Image classification data set "dataset" (mehulpurohit97/furniture-classification on GitHub). Class labels (4): bed, chair, lamp, wardrobe.

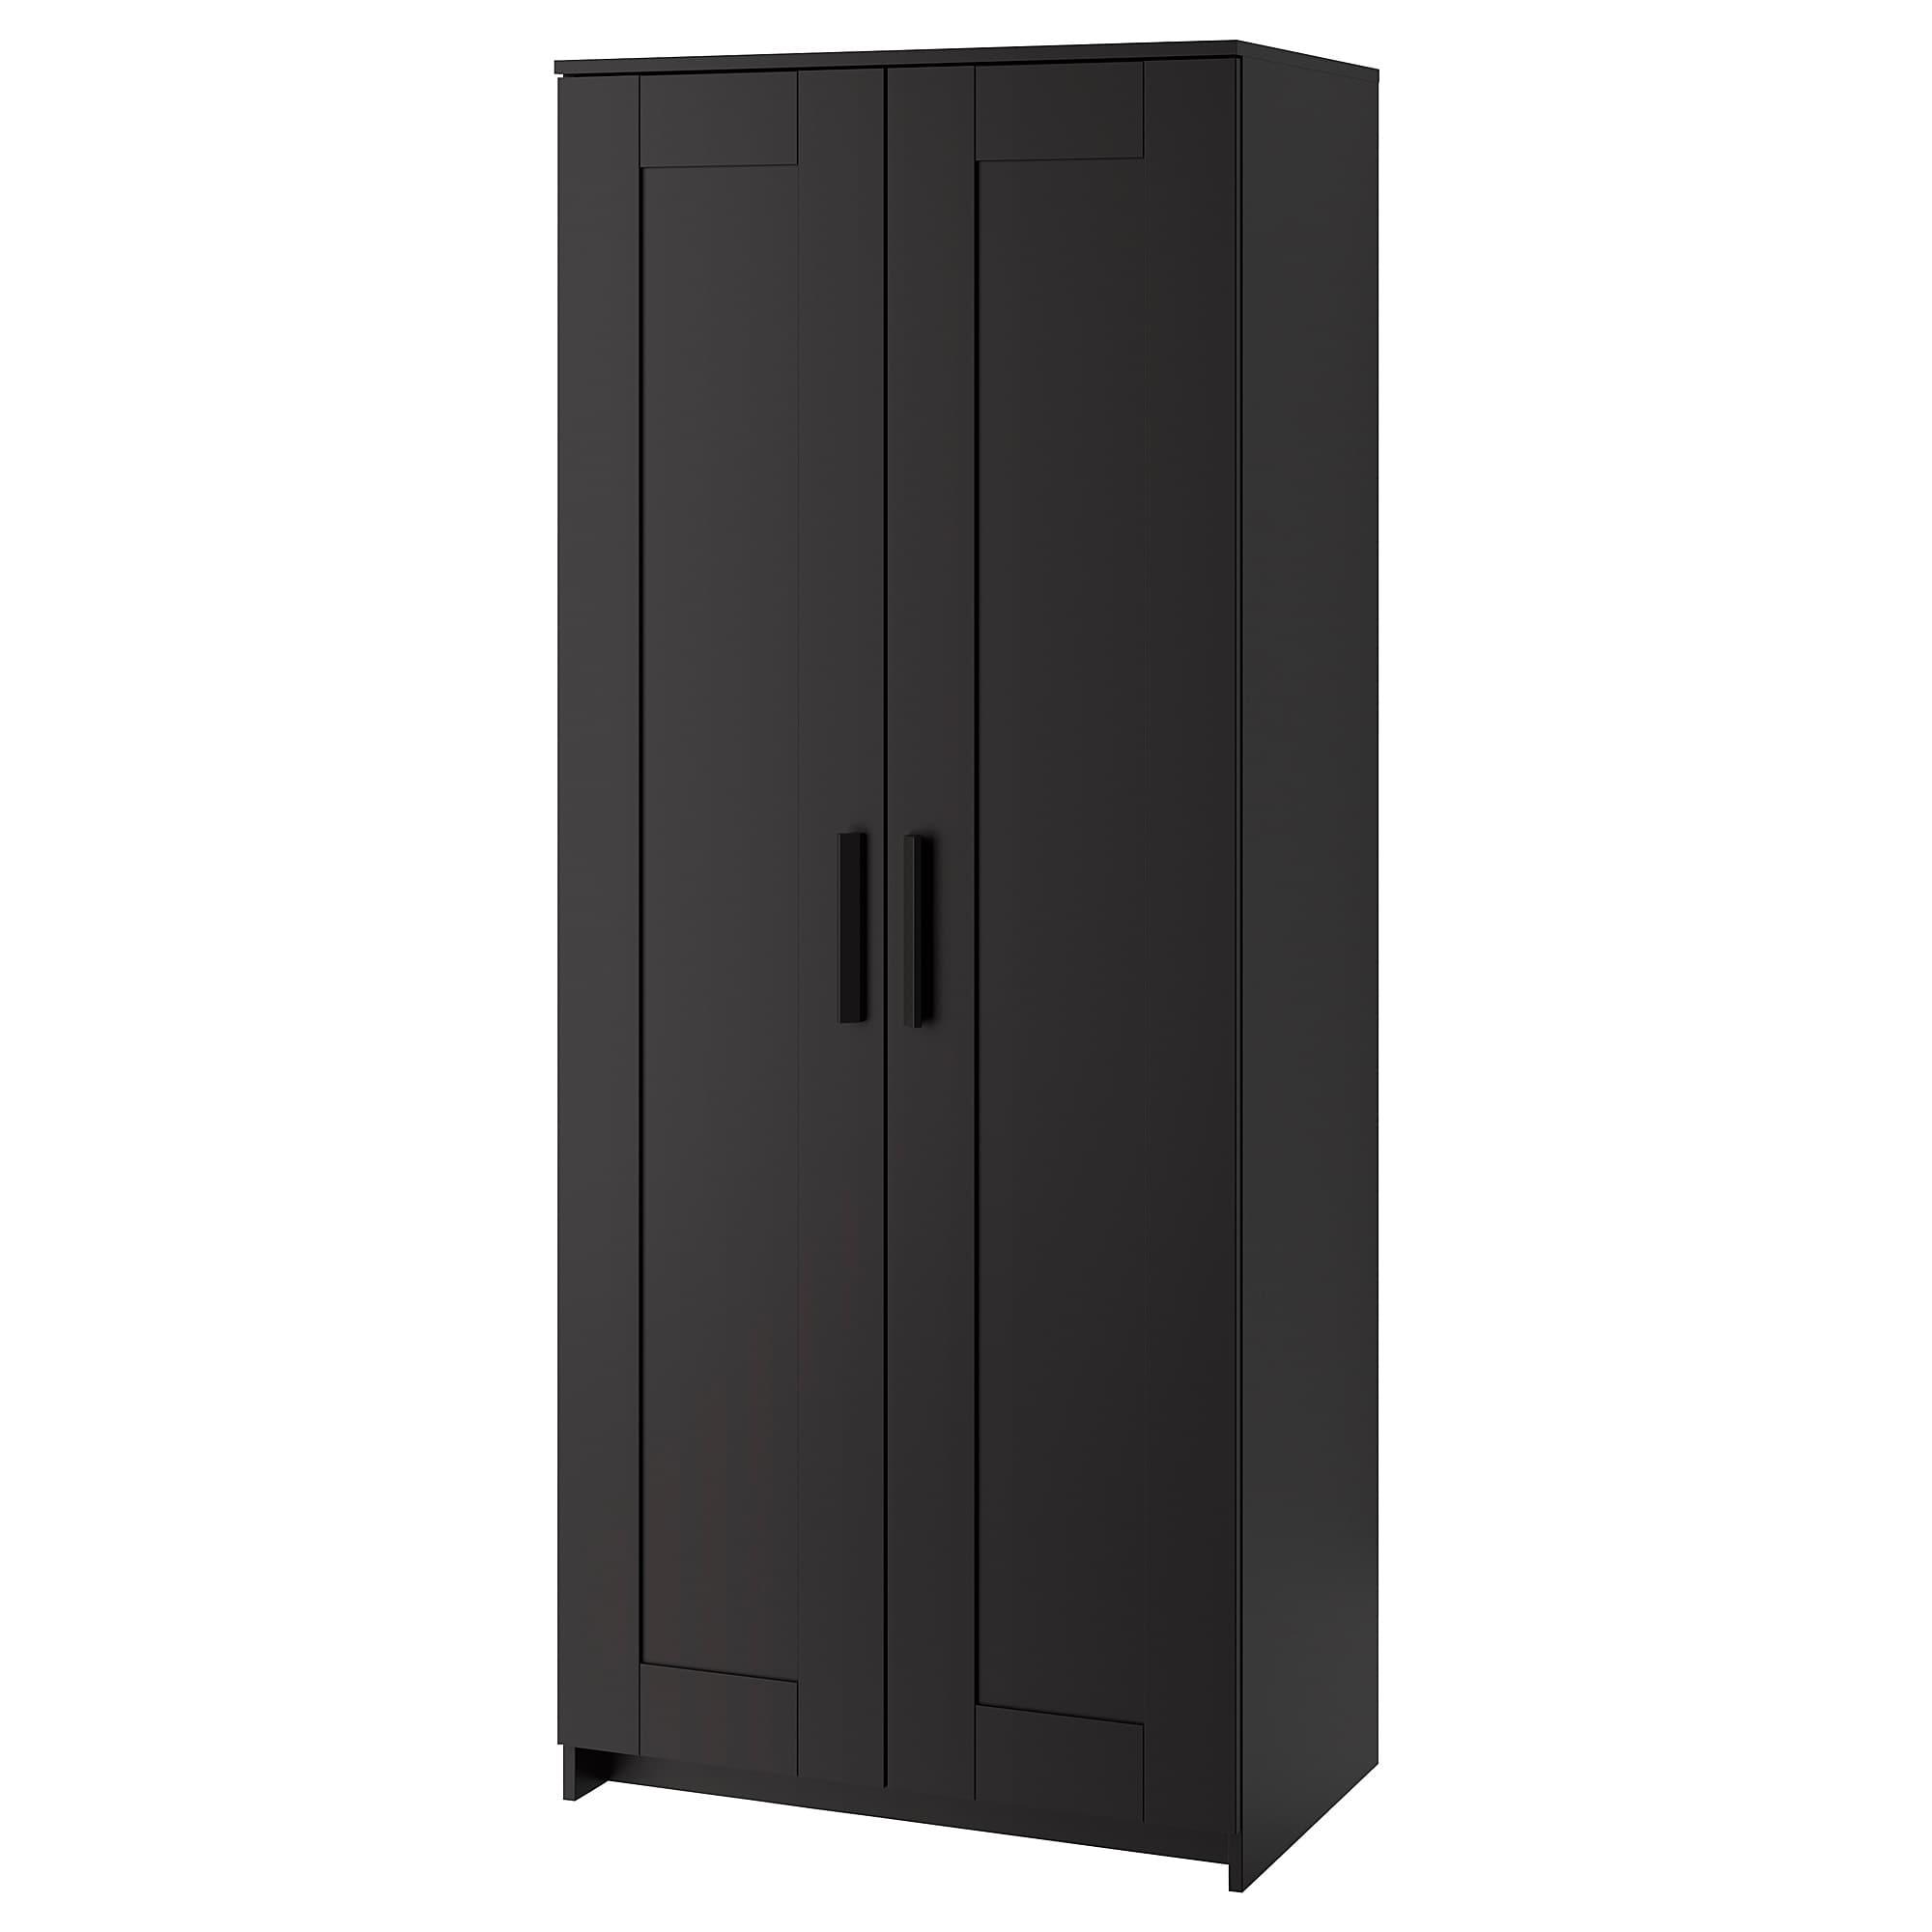
Label: wardrobe

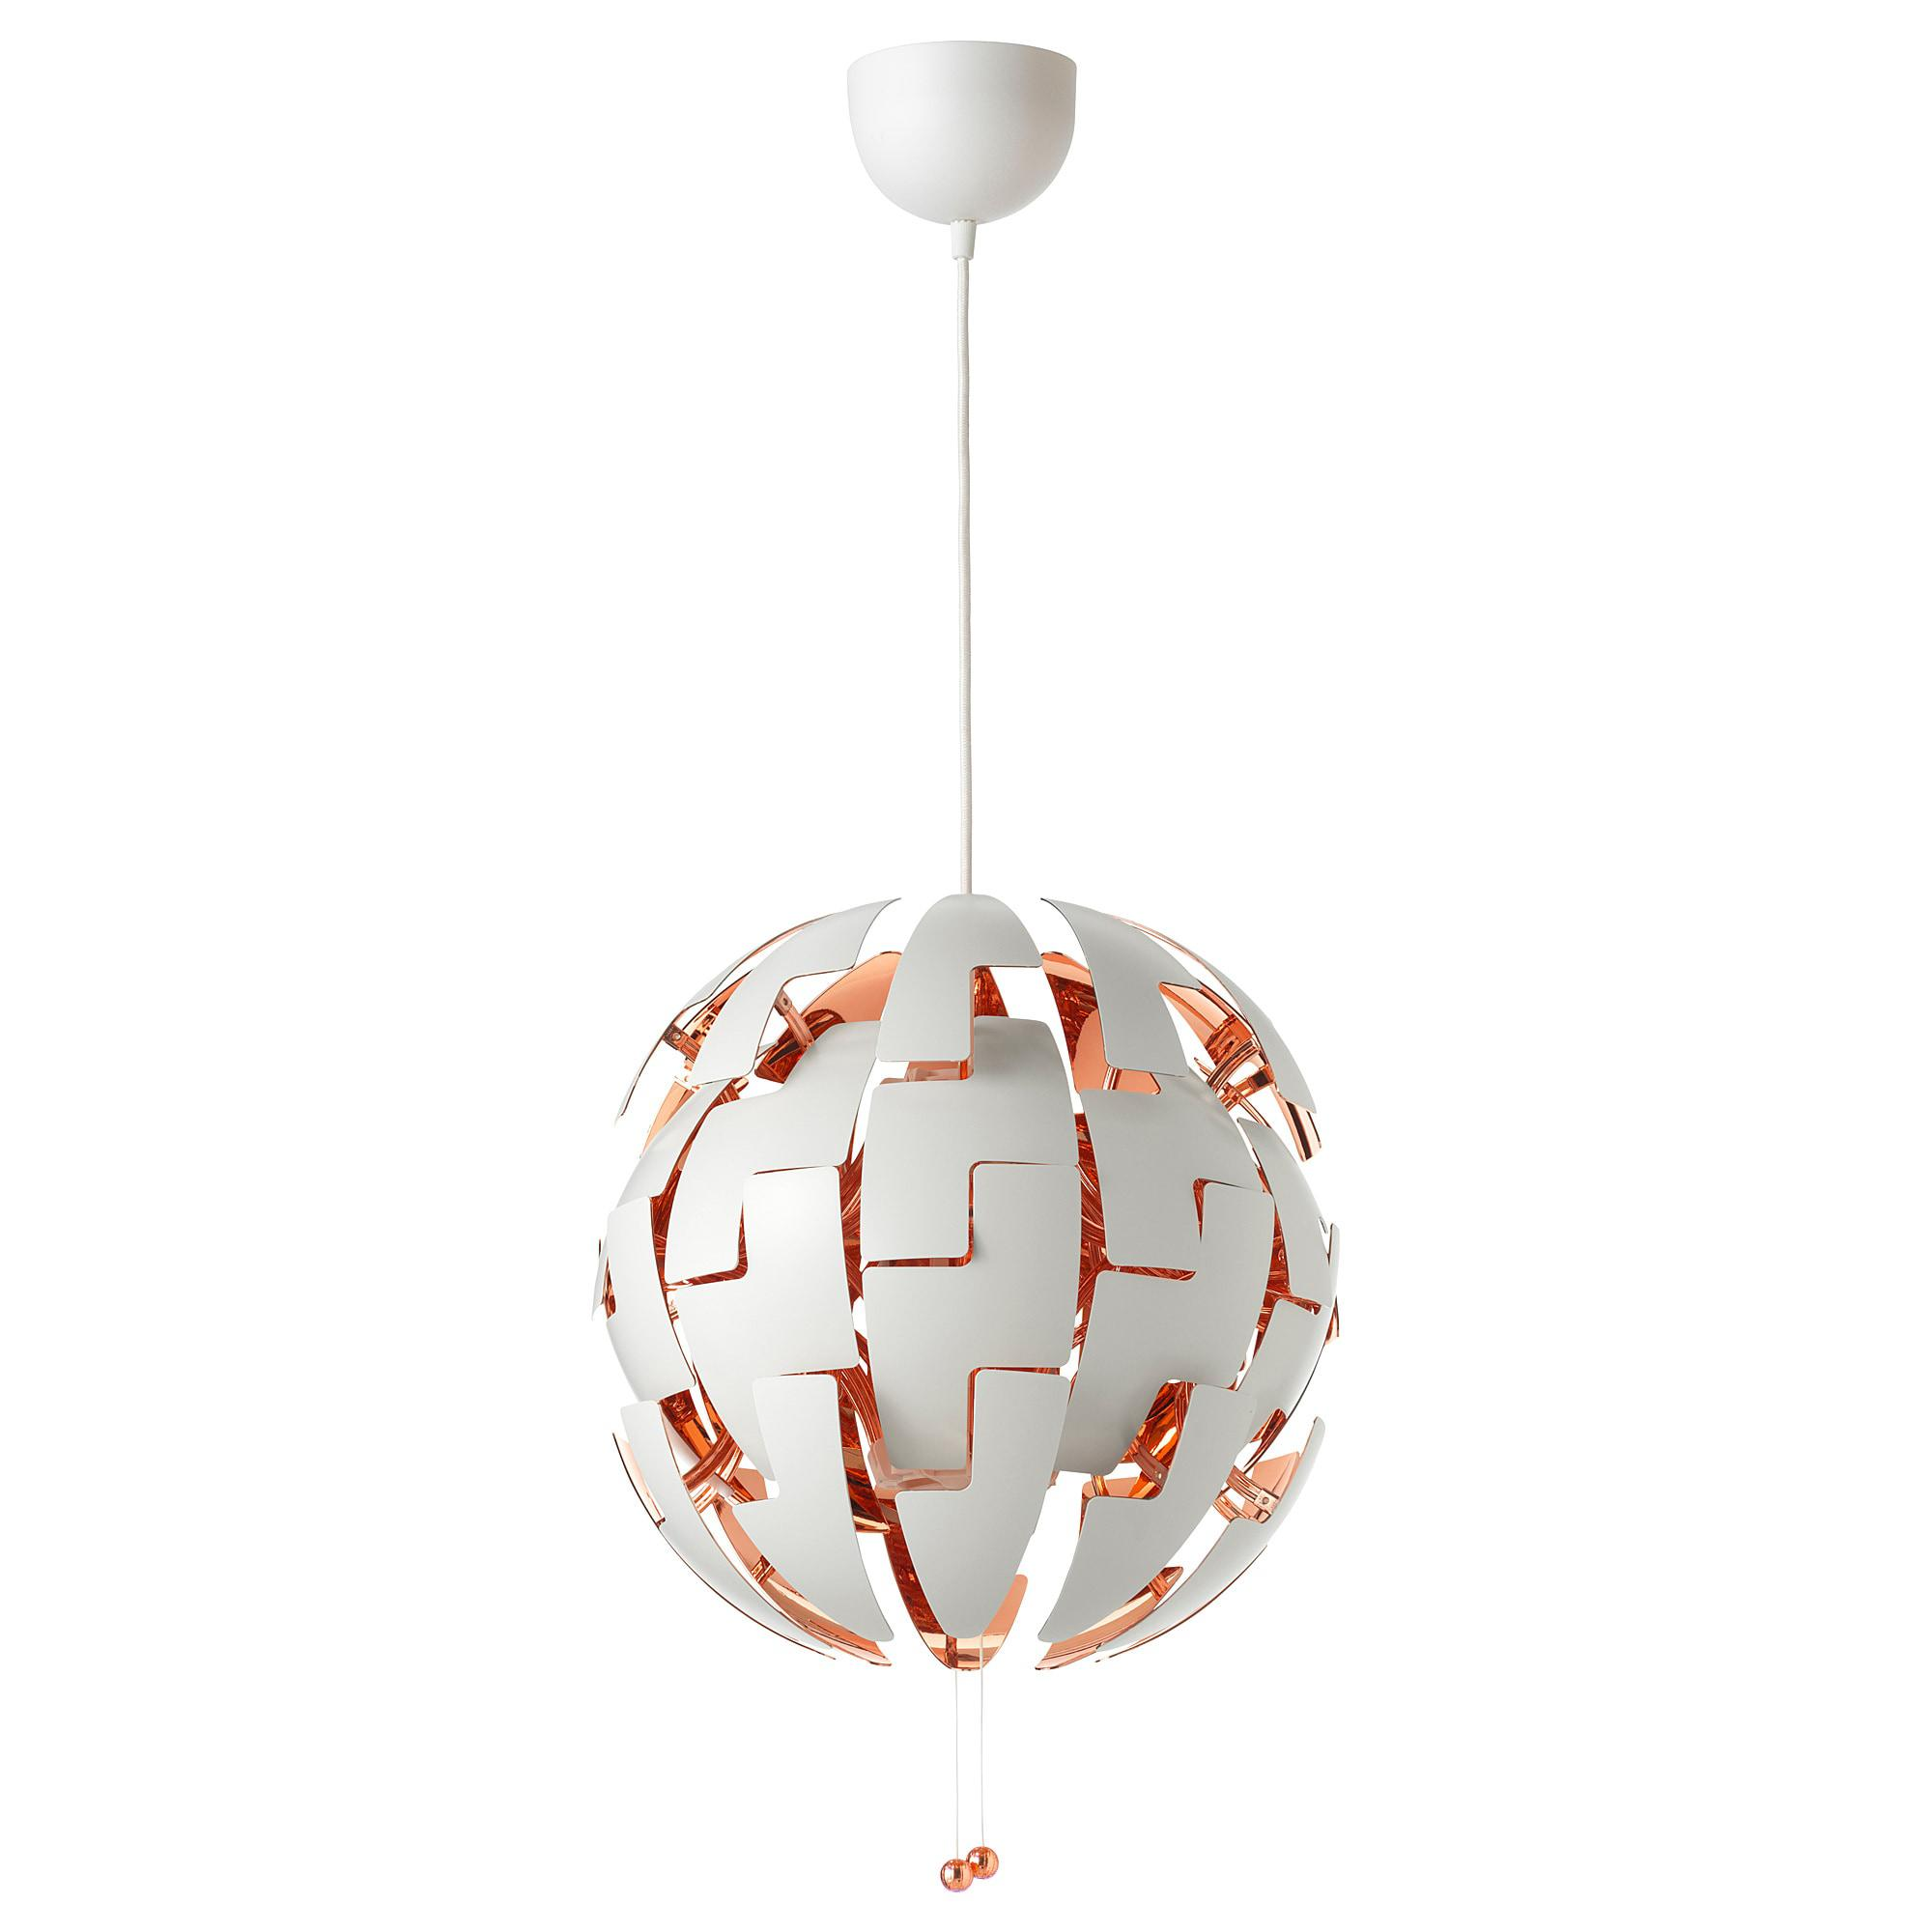
Label: lamp

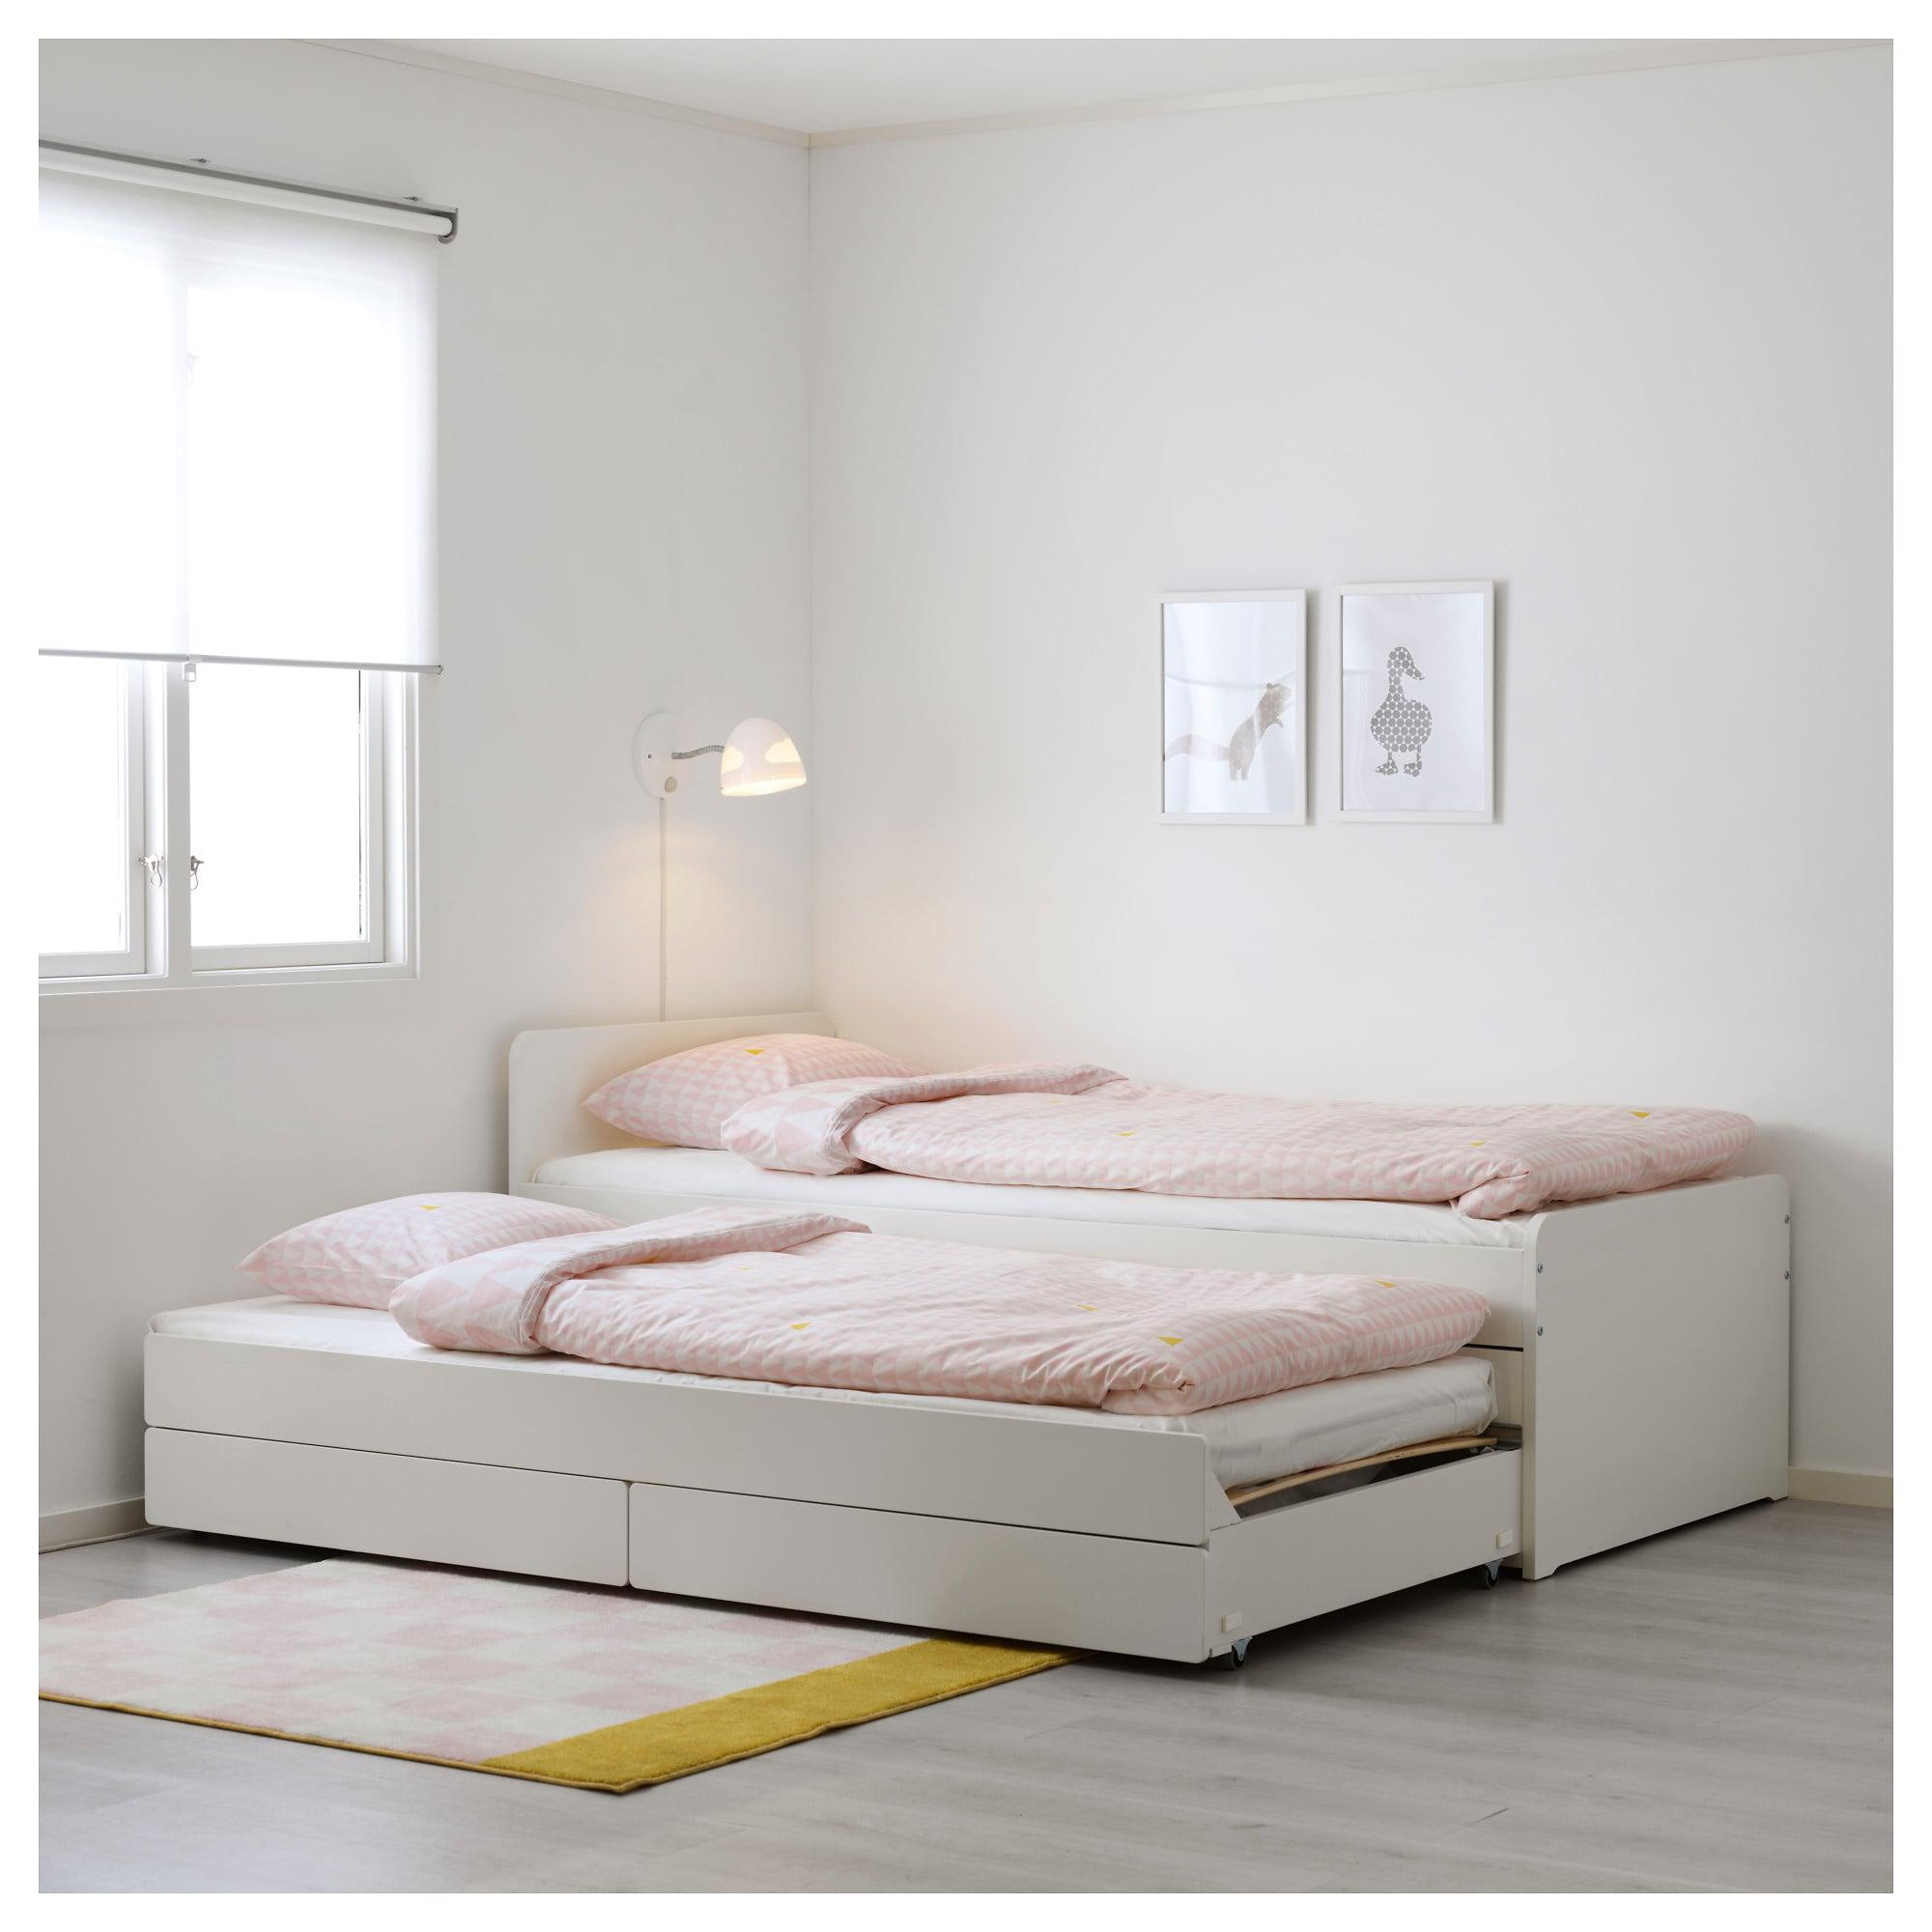
Label: bed

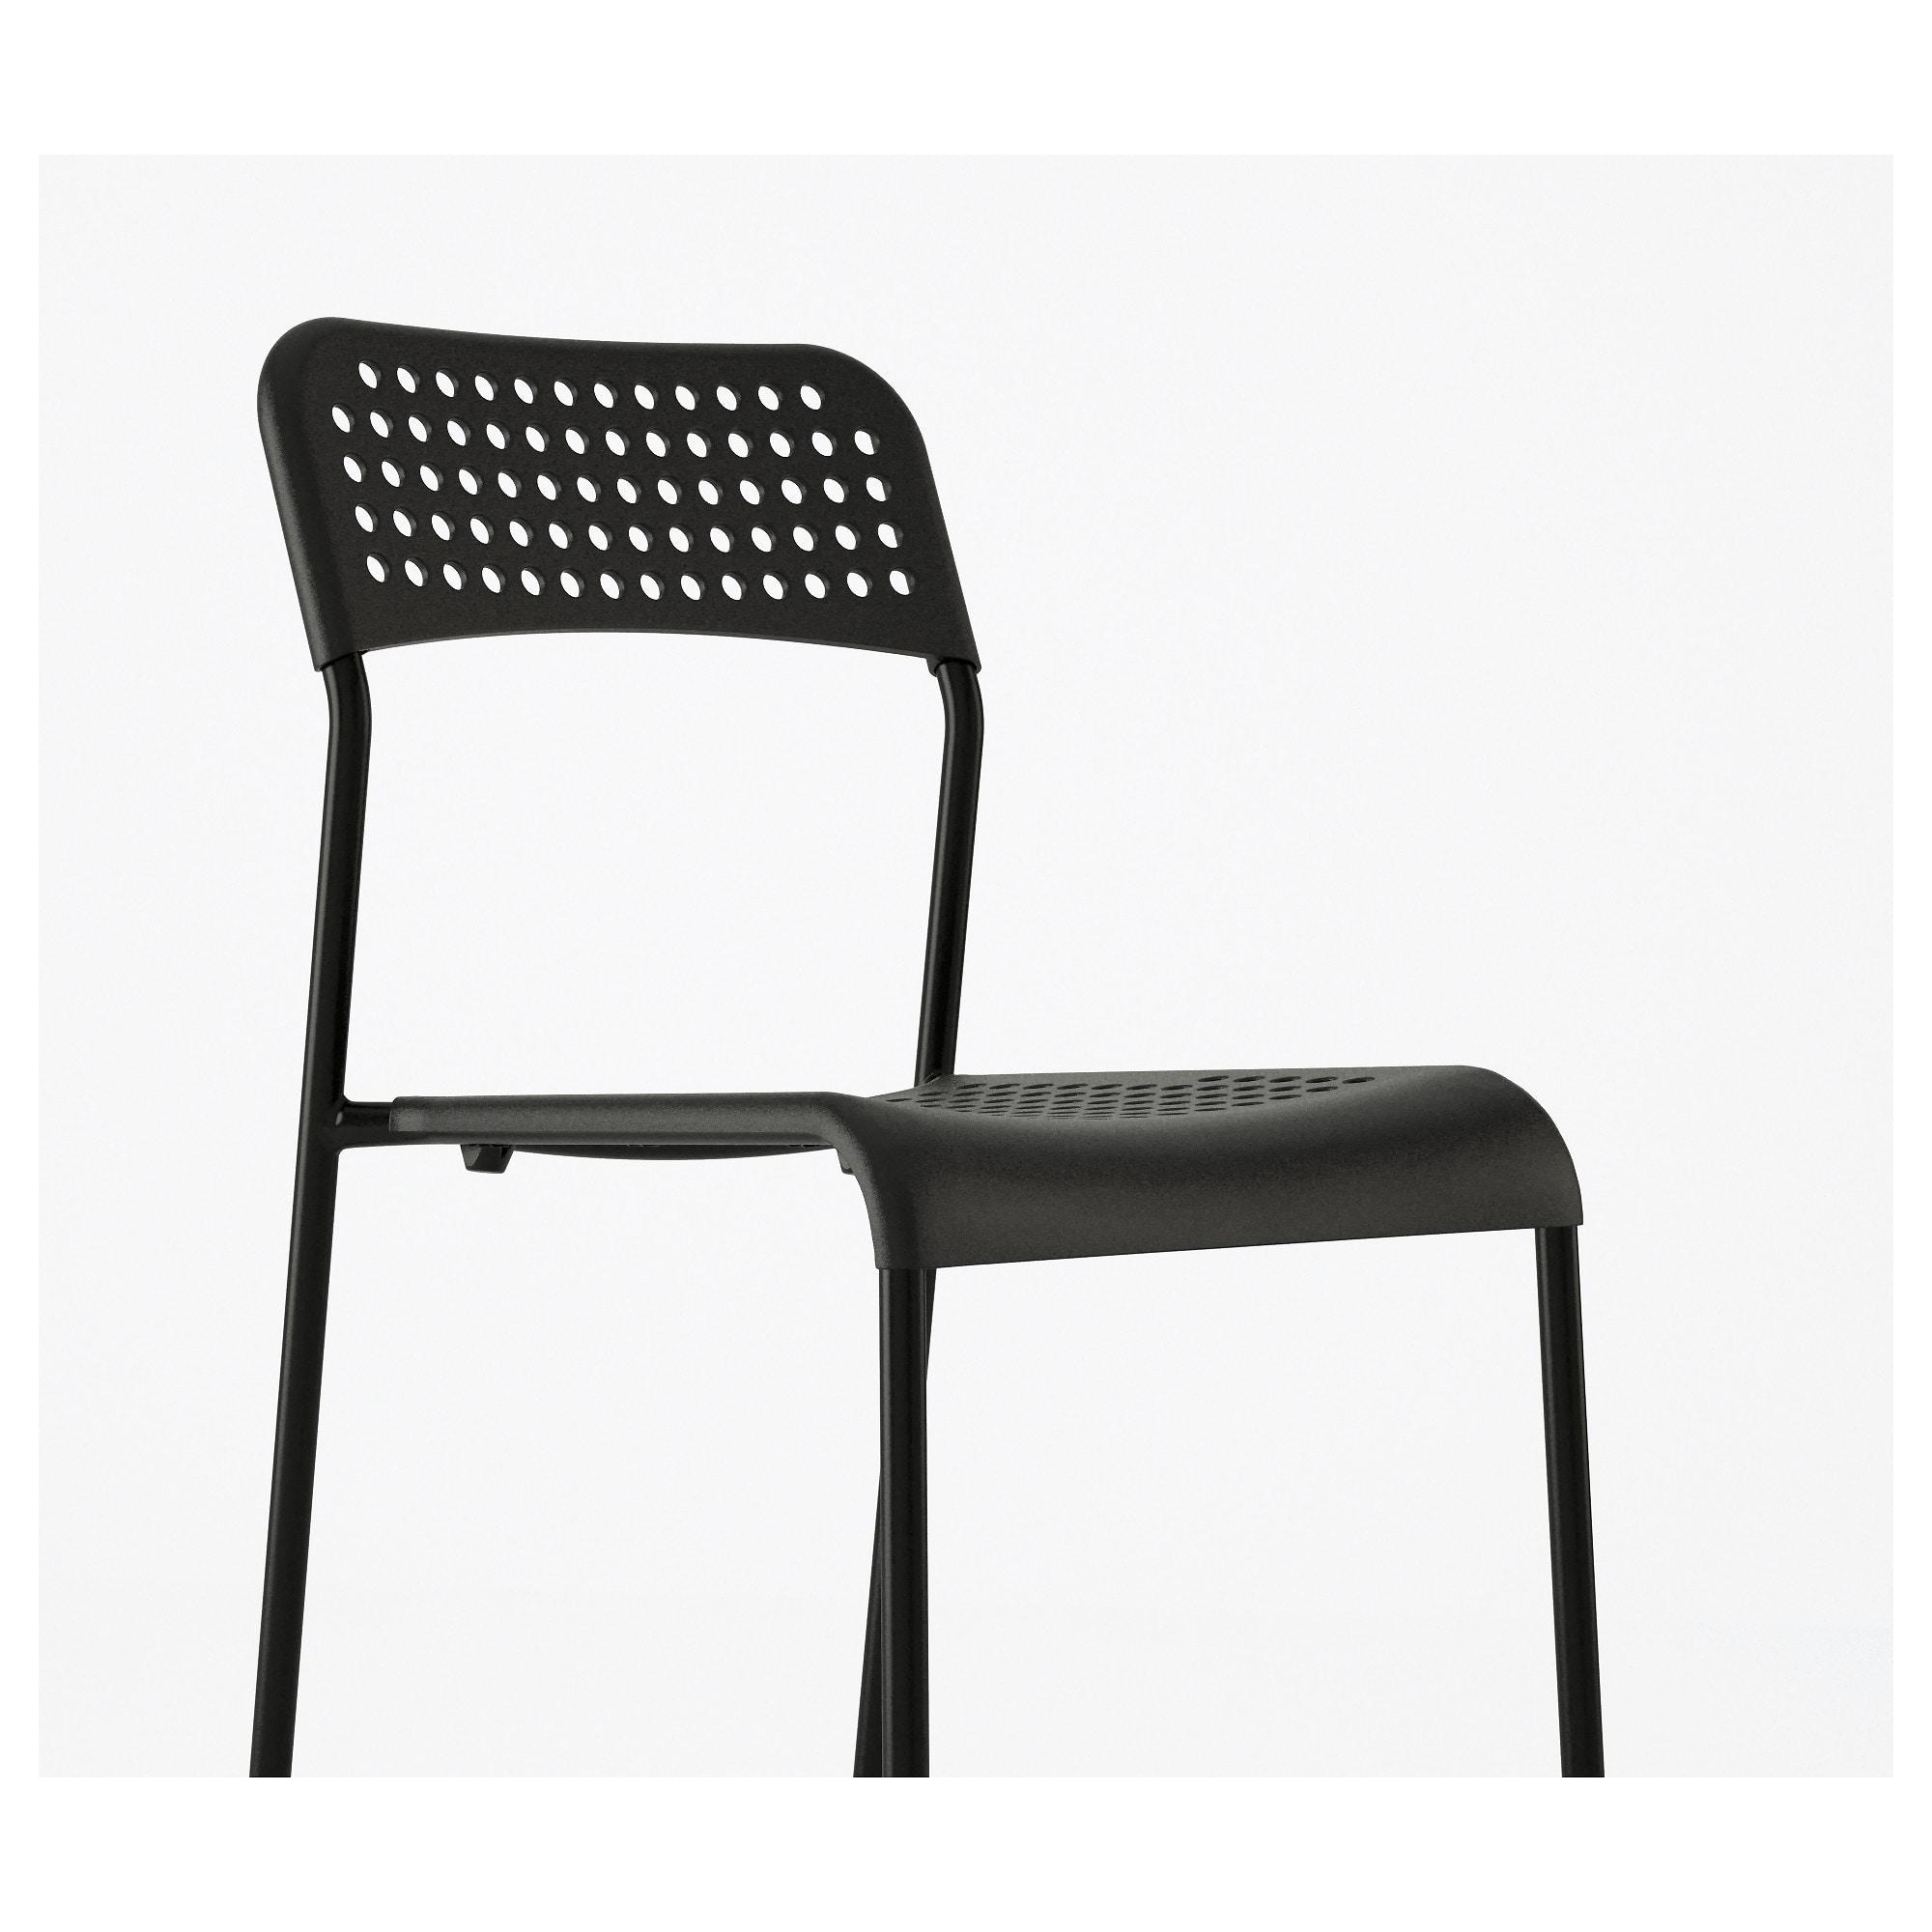
Label: chair

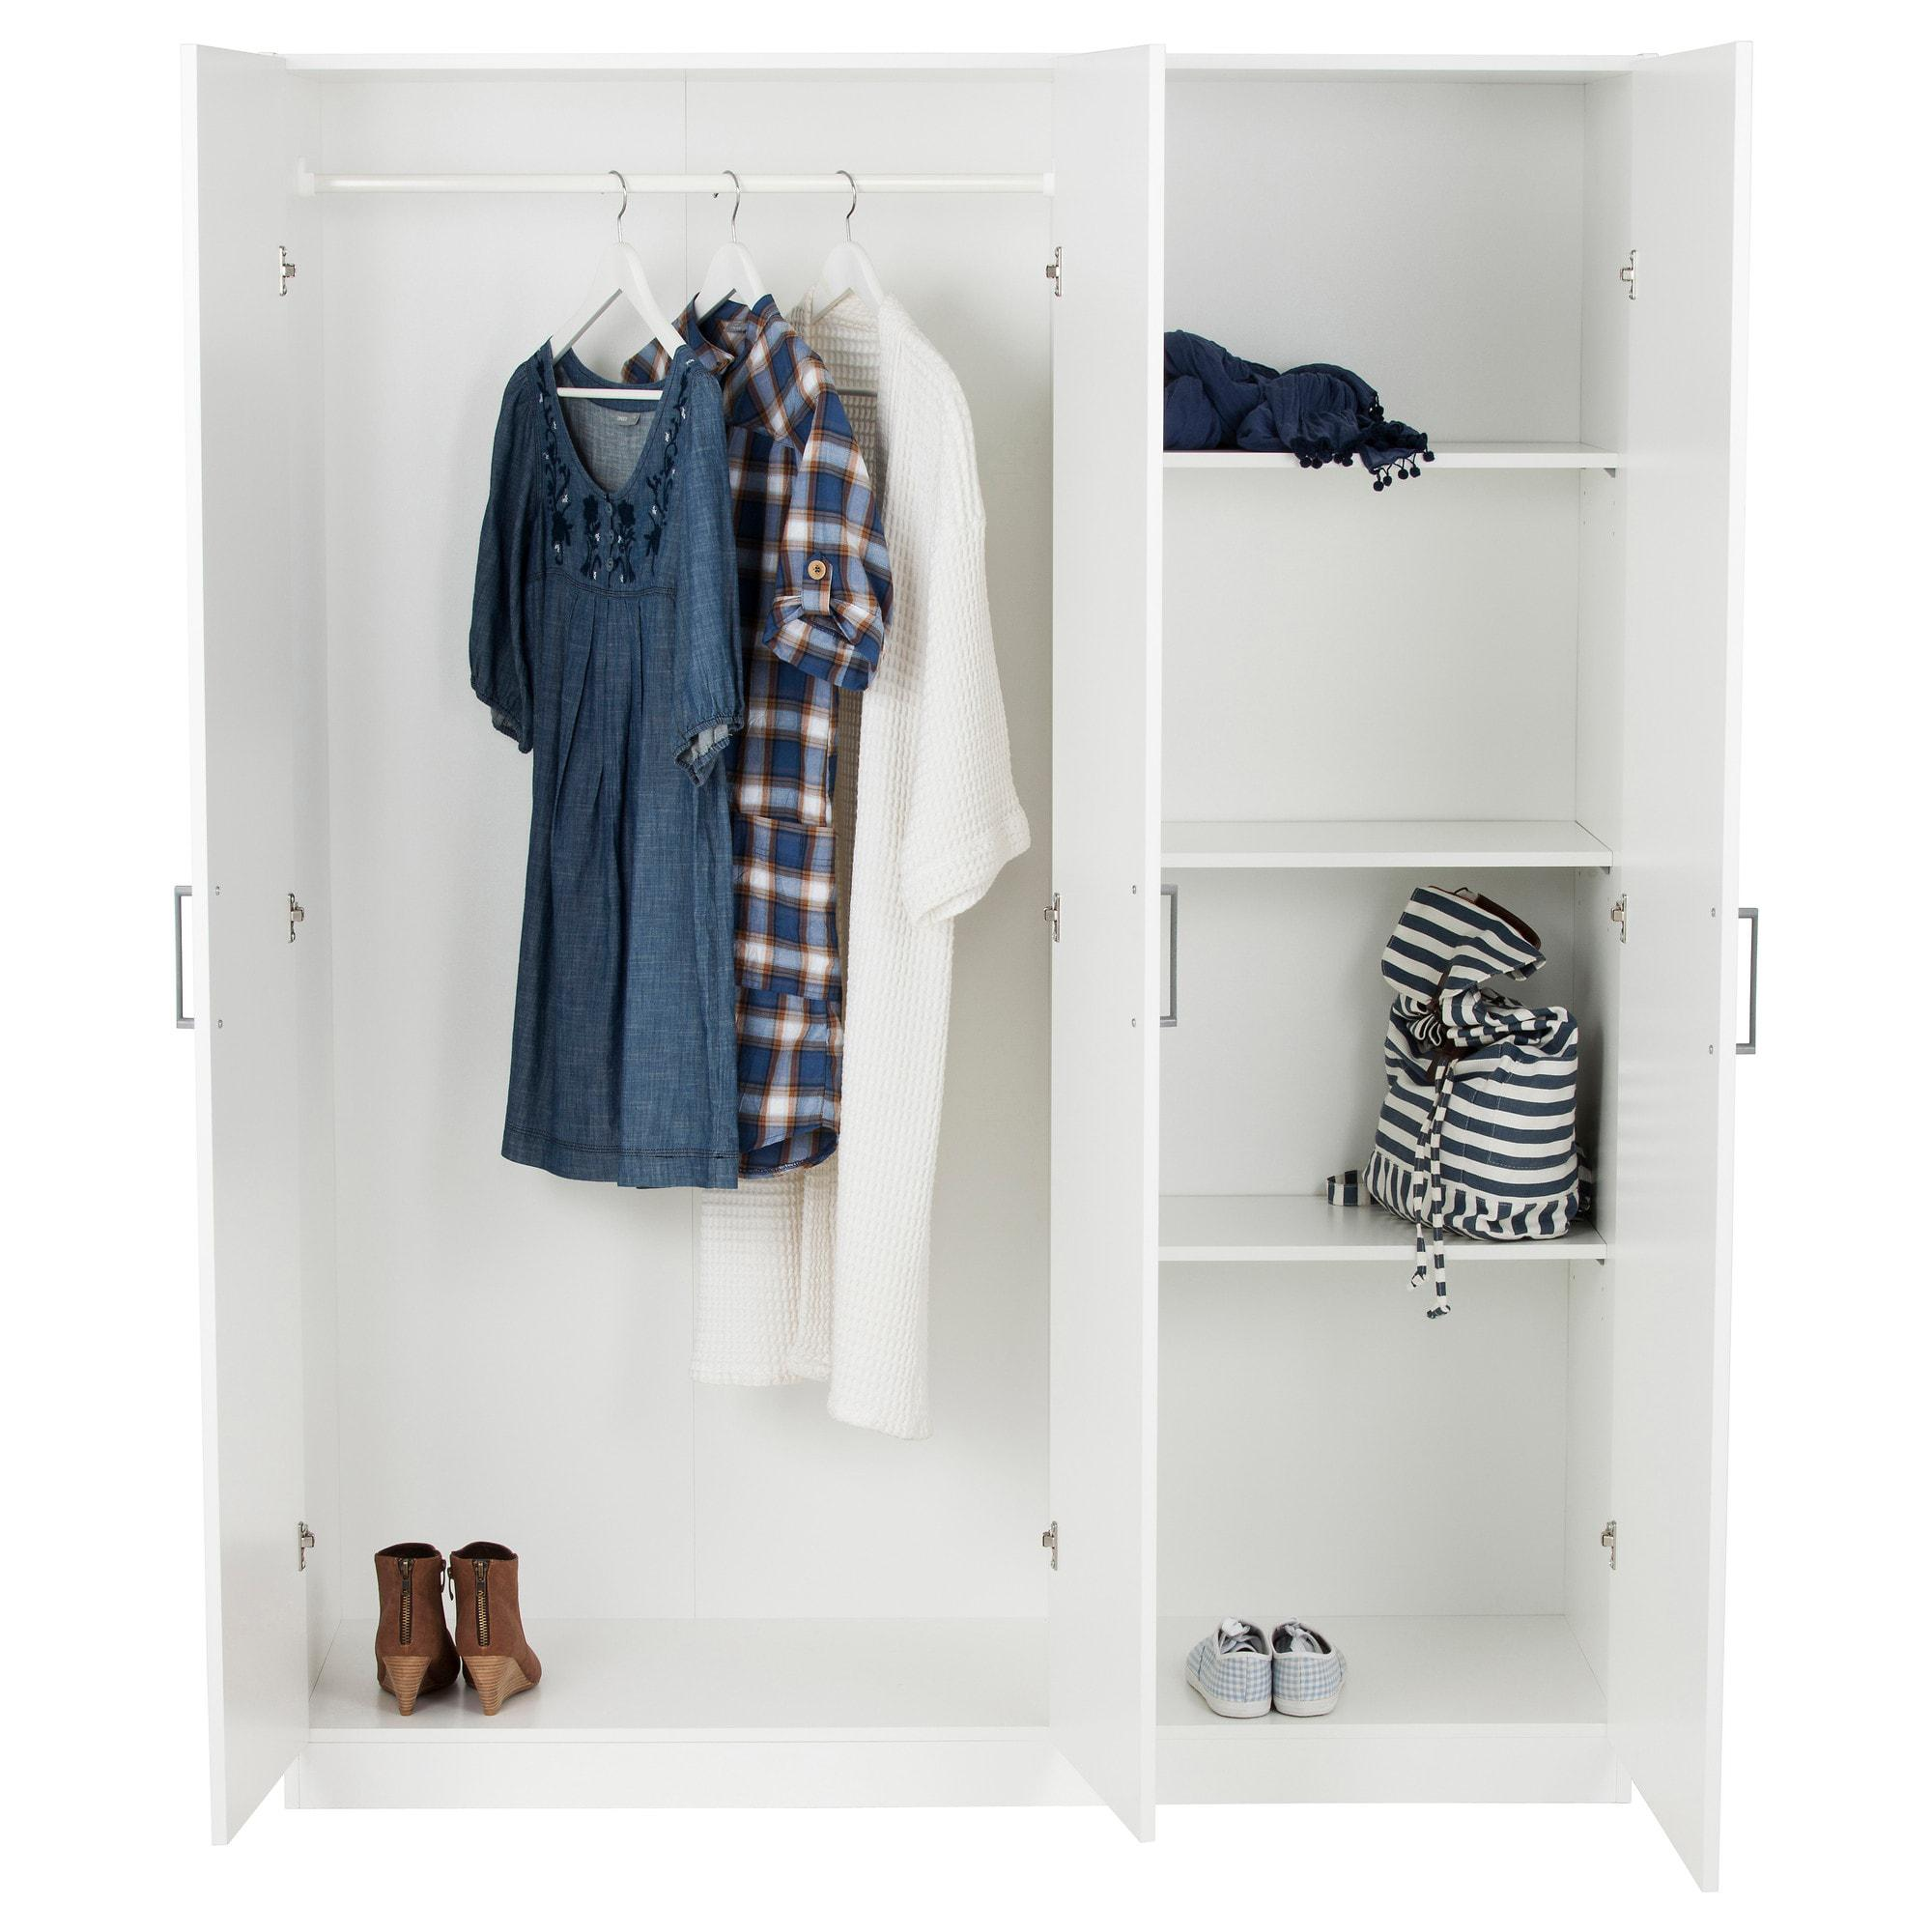
Label: wardrobe

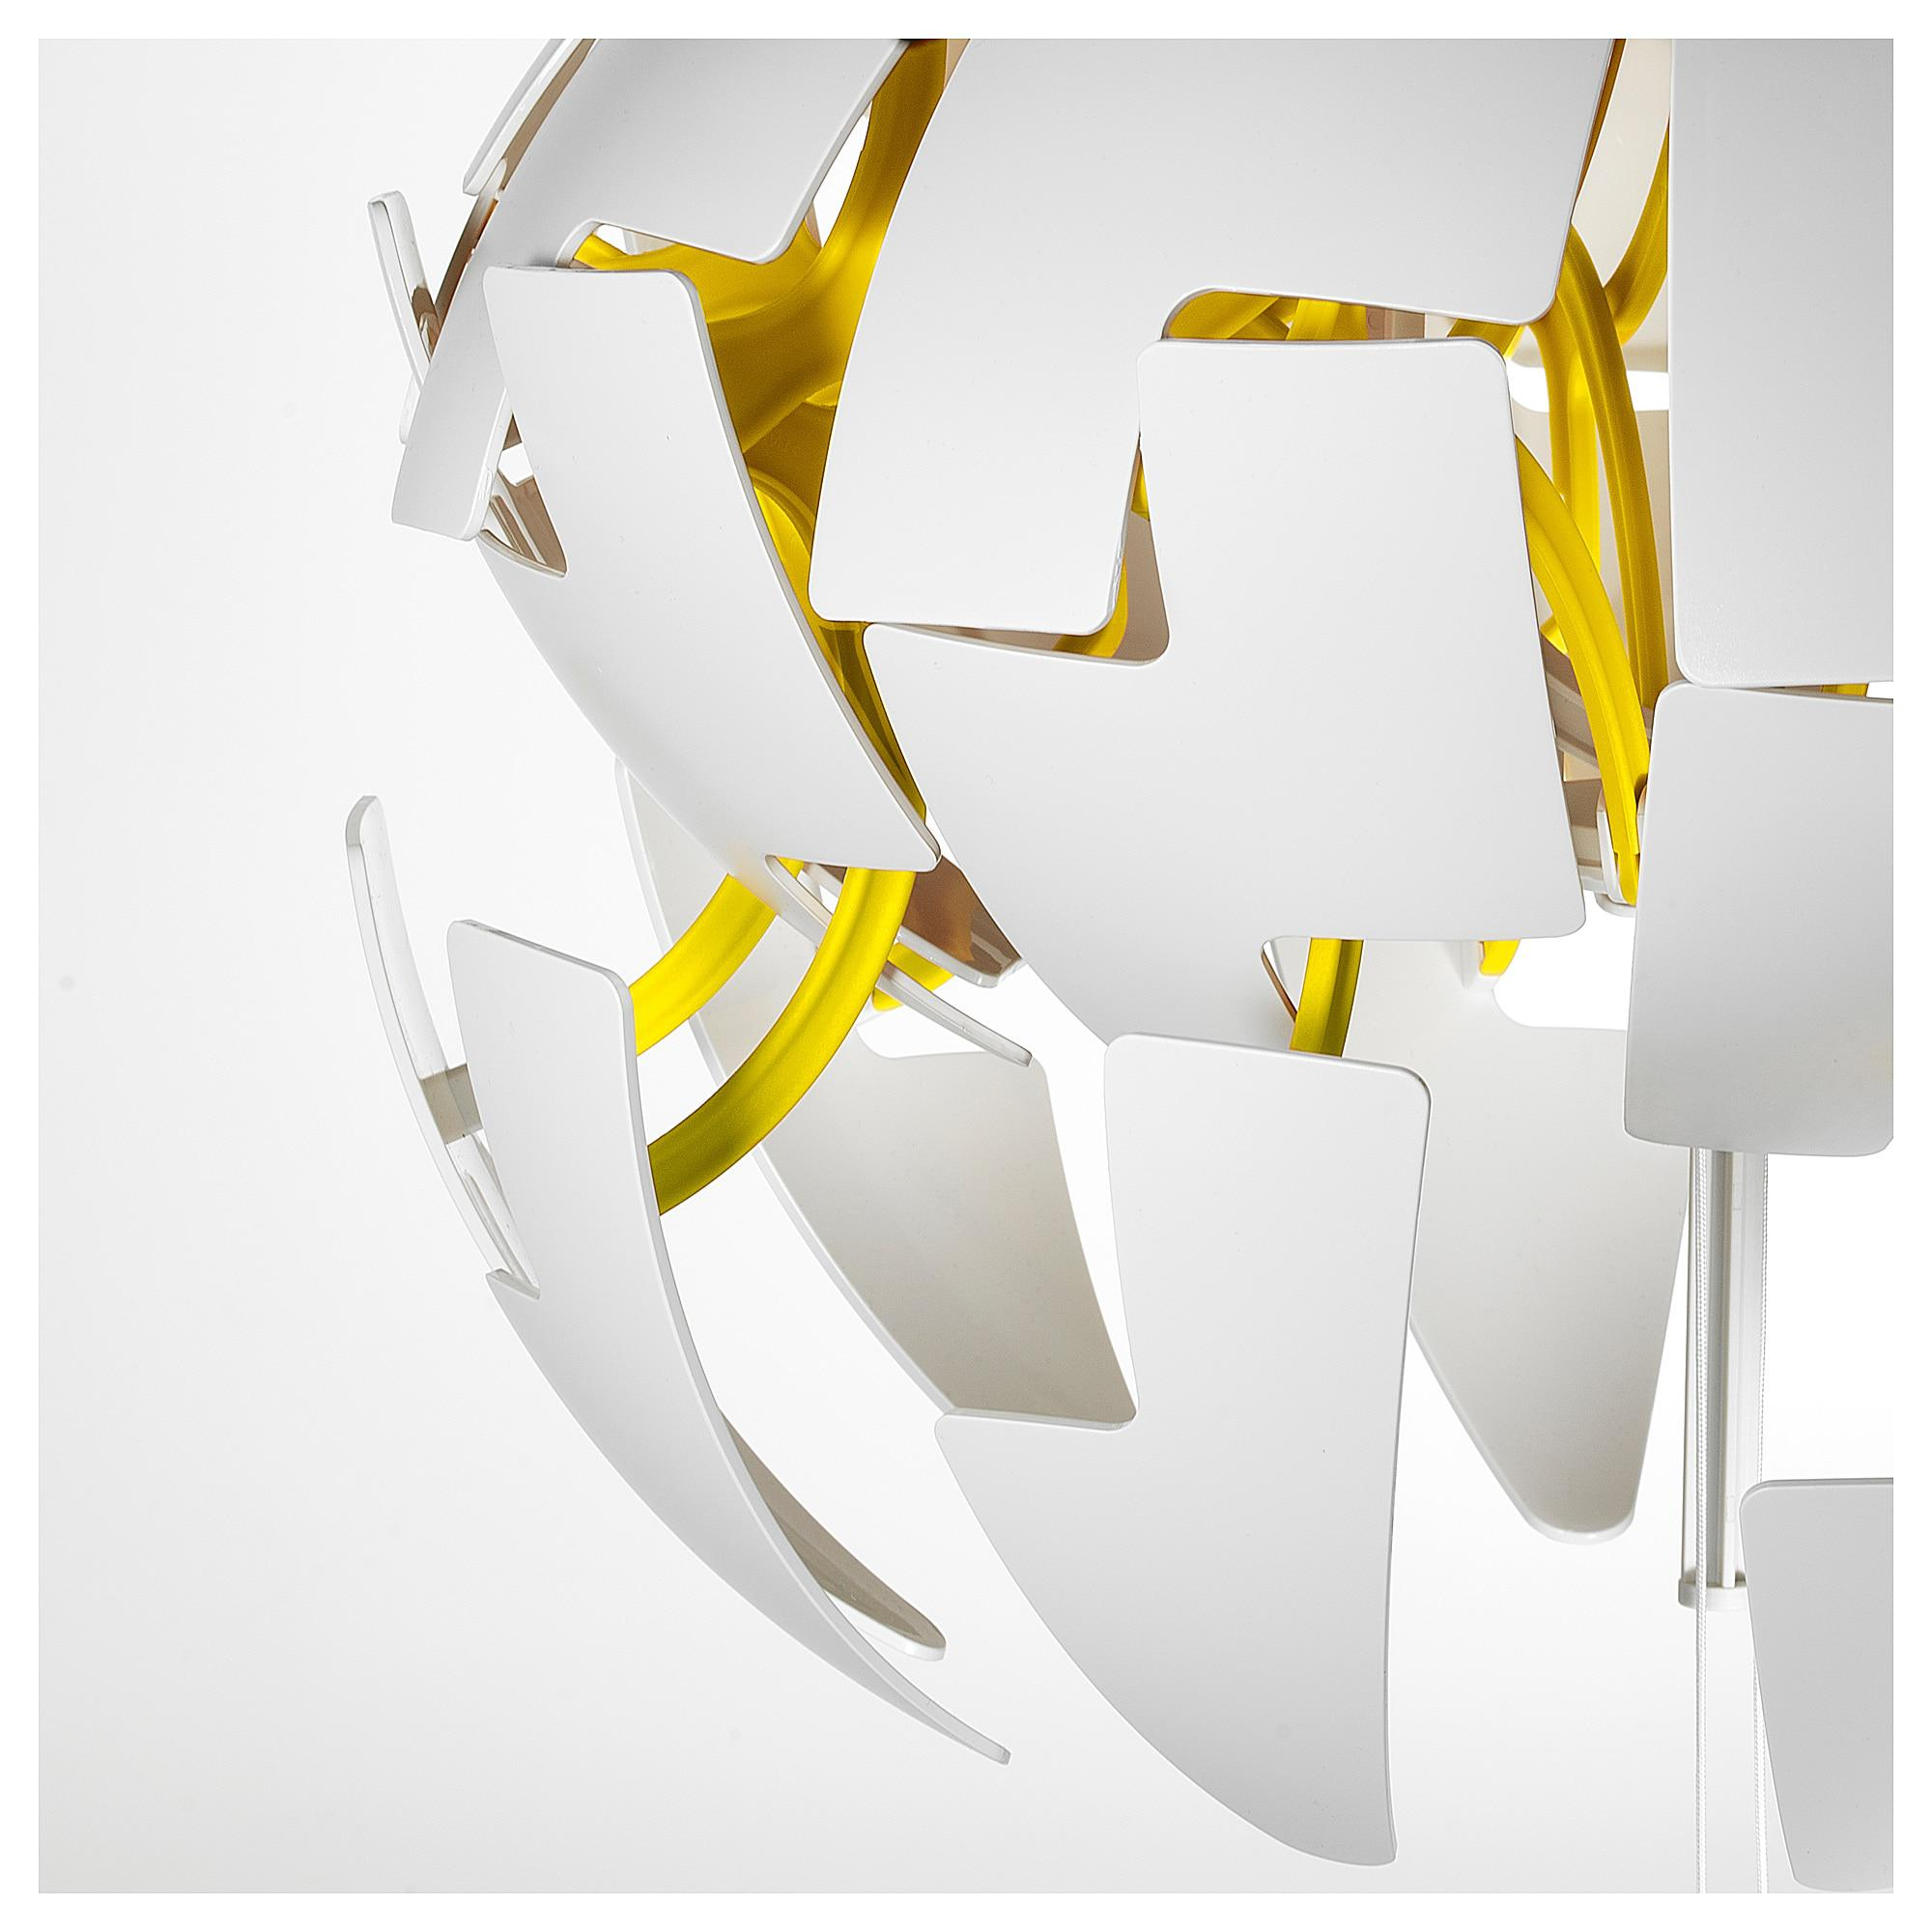
Label: lamp
